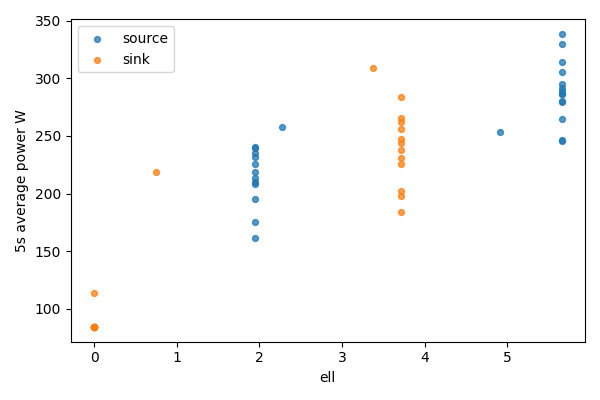

Source data for this figure (header and first rows):
bucket, bucket_start_s, bucket_end_s, gpu, node, ell, power_mean_w, samples
0, 0.0, 5.0, 0, source, 5.656, 280.6, 20
0, 0.0, 5.0, 1, sink, 0, 84.5, 20
1, 5.0, 10.0, 0, source, 5.656, 279.1, 20
1, 5.0, 10.0, 1, sink, 0, 84.22, 20
2, 10.0, 15.0, 0, source, 5.656, 245.3, 20
2, 10.0, 15.0, 1, sink, 0, 84.22, 20
3, 15.0, 20.0, 0, source, 5.656, 285.9, 20
3, 15.0, 20.0, 1, sink, 0, 84.2, 20
4, 20.0, 25.0, 0, source, 5.656, 286.7, 20
4, 20.0, 25.0, 1, sink, 0, 84.37, 20
5, 25.0, 30.0, 0, source, 5.656, 295, 20
5, 25.0, 30.0, 1, sink, 0, 84.28, 20
6, 30.0, 35.0, 0, source, 5.656, 246.1, 20
6, 30.0, 35.0, 1, sink, 0, 84.27, 20
7, 35.0, 40.0, 0, source, 5.656, 305.8, 20
7, 35.0, 40.0, 1, sink, 0, 84.2, 20
8, 40.0, 45.0, 0, source, 5.656, 264.6, 20
8, 40.0, 45.0, 1, sink, 0, 84.27, 20
9, 45.0, 50.0, 0, source, 5.656, 288.9, 20
9, 45.0, 50.0, 1, sink, 0, 84.22, 20
10, 50.0, 55.0, 0, source, 5.656, 314.4, 20
10, 50.0, 55.0, 1, sink, 0, 84.41, 20
11, 55.0, 60.0, 0, source, 5.656, 338.4, 20
11, 55.0, 60.0, 1, sink, 0, 84.48, 20
12, 60.0, 65.0, 0, source, 5.656, 329.5, 20
12, 60.0, 65.0, 1, sink, 0, 114.1, 20
13, 65.0, 70.0, 0, source, 5.656, 291.9, 20
13, 65.0, 70.0, 1, sink, 0, 84.48, 20
14, 70.0, 75.0, 0, source, 4.906, 253.1, 20
14, 70.0, 75.0, 1, sink, 0.75, 219, 20
15, 75.0, 80.0, 0, source, 2.277, 257.9, 20
15, 75.0, 80.0, 1, sink, 3.38, 309, 20
16, 80.0, 85.0, 0, source, 1.945, 175.1, 20
16, 80.0, 85.0, 1, sink, 3.711, 283.4, 20
17, 85.0, 90.0, 0, source, 1.945, 240.4, 19
17, 85.0, 90.0, 1, sink, 3.711, 230.8, 19
18, 90.0, 95.0, 0, source, 1.945, 195.5, 20
18, 90.0, 95.0, 1, sink, 3.711, 265.8, 20
19, 95.0, 100.0, 0, source, 1.945, 209.9, 20
19, 95.0, 100.0, 1, sink, 3.711, 255.6, 20
20, 100.0, 105.0, 0, source, 1.945, 218.6, 20
20, 100.0, 105.0, 1, sink, 3.711, 202.5, 20
21, 105.0, 110.0, 0, source, 1.945, 239.6, 20
21, 105.0, 110.0, 1, sink, 3.711, 244, 20
22, 110.0, 115.0, 0, source, 1.945, 161.4, 20
22, 110.0, 115.0, 1, sink, 3.711, 238.2, 20
23, 115.0, 120.0, 0, source, 1.945, 231.6, 20
23, 115.0, 120.0, 1, sink, 3.711, 225.7, 20
24, 120.0, 125.0, 0, source, 1.945, 235.4, 20
24, 120.0, 125.0, 1, sink, 3.711, 184, 20
25, 125.0, 130.0, 0, source, 1.945, 225.3, 20
25, 125.0, 130.0, 1, sink, 3.711, 247.3, 20
26, 130.0, 135.0, 0, source, 1.945, 213.4, 20
26, 130.0, 135.0, 1, sink, 3.711, 198.2, 20
27, 135.0, 139.1, 0, source, 1.945, 208.6, 16
27, 135.0, 139.1, 1, sink, 3.711, 261.8, 16
